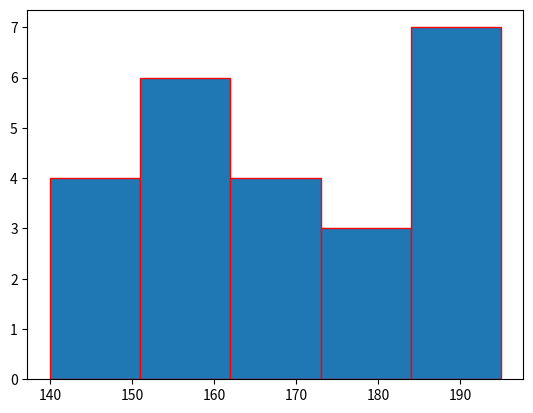

Here is the Python script that generated this plot:
import matplotlib.pyplot as plt



height = [189, 185, 195, 149, 189, 147, 154,  
          174, 169, 195, 159, 192, 155, 191,  
          153, 157, 140, 144, 172, 157, 181,  
          182, 166, 167] 
  
counts, bins, *rest = plt.hist(height, edgecolor="red", bins=5) 
print("counts:\n\t", counts,
      "\nbins:\n\t", bins,
      "\nrest:\n\t", *rest)
plt.show() 
